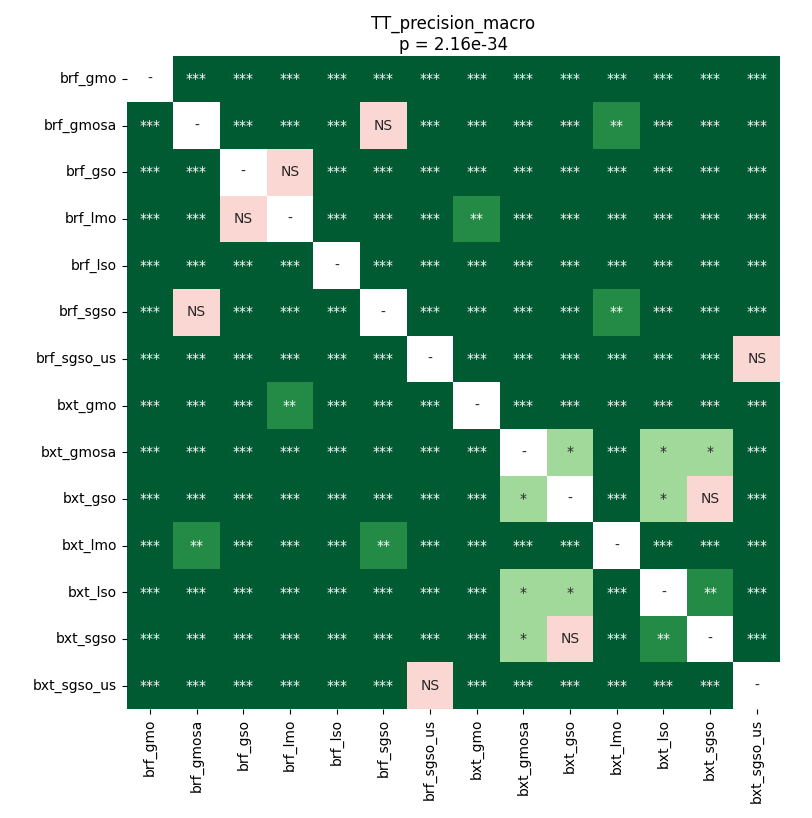

The data file committed next to this chart (first rows):
	brf_gmo	brf_gmosa	brf_gso	brf_lmo	brf_lso	brf_sgso	brf_sgso_us	bxt_gmo	bxt_gmosa	bxt_gso	bxt_lmo	bxt_lso	bxt_sgso	bxt_sgso_us
brf_gmo	1.0	3.7528373099662165e-05	3.7528373099662165e-05	0.0001111	3.7528373099662165e-05	3.7528373099662165e-05	3.7528373099662165e-05	3.7528373099662165e-05	3.7528373099662165e-05	3.7528373099662165e-05	3.7528373099662165e-05	3.7528373099662165e-05	3.7528373099662165e-05	3.7528373099662165e-05
brf_gmosa	3.7528373099662165e-05	1.0	3.7528373099662165e-05	3.7528373099662165e-05	3.7528373099662165e-05	0.1326	3.7528373099662165e-05	3.7528373099662165e-05	3.7528373099662165e-05	3.7528373099662165e-05	0.005724	3.7528373099662165e-05	3.7528373099662165e-05	3.7528373099662165e-05
brf_gso	3.7528373099662165e-05	3.7528373099662165e-05	1.0	0.255	0.0008788	3.7528373099662165e-05	3.7528373099662165e-05	0.0001827	3.7528373099662165e-05	3.7528373099662165e-05	3.7528373099662165e-05	3.7528373099662165e-05	3.7528373099662165e-05	3.7528373099662165e-05
brf_lmo	0.0001111	3.7528373099662165e-05	0.255	1.0	0.0004985	3.7528373099662165e-05	3.7528373099662165e-05	0.001493	3.7528373099662165e-05	3.7528373099662165e-05	3.7528373099662165e-05	3.7528373099662165e-05	3.7528373099662165e-05	3.7528373099662165e-05
brf_lso	3.7528373099662165e-05	3.7528373099662165e-05	0.0008788	0.0004985	1.0	0.0003607	3.7528373099662165e-05	3.7528373099662165e-05	3.7528373099662165e-05	3.7528373099662165e-05	3.7528373099662165e-05	3.7528373099662165e-05	3.7528373099662165e-05	3.7528373099662165e-05
brf_sgso	3.7528373099662165e-05	0.1326	3.7528373099662165e-05	3.7528373099662165e-05	0.0003607	1.0	3.7528373099662165e-05	3.7528373099662165e-05	3.7528373099662165e-05	3.7528373099662165e-05	0.001886	3.7528373099662165e-05	3.7528373099662165e-05	3.7528373099662165e-05
brf_sgso_us	3.7528373099662165e-05	3.7528373099662165e-05	3.7528373099662165e-05	3.7528373099662165e-05	3.7528373099662165e-05	3.7528373099662165e-05	1.0	3.7528373099662165e-05	3.7528373099662165e-05	3.7528373099662165e-05	3.7528373099662165e-05	3.7528373099662165e-05	3.7528373099662165e-05	0.1206
bxt_gmo	3.7528373099662165e-05	3.7528373099662165e-05	0.0001827	0.001493	3.7528373099662165e-05	3.7528373099662165e-05	3.7528373099662165e-05	1.0	3.7528373099662165e-05	3.7528373099662165e-05	3.7528373099662165e-05	3.7528373099662165e-05	3.7528373099662165e-05	3.7528373099662165e-05
bxt_gmosa	3.7528373099662165e-05	3.7528373099662165e-05	3.7528373099662165e-05	3.7528373099662165e-05	3.7528373099662165e-05	3.7528373099662165e-05	3.7528373099662165e-05	3.7528373099662165e-05	1.0	0.04041	3.7528373099662165e-05	0.04041	0.01977	3.7528373099662165e-05
bxt_gso	3.7528373099662165e-05	3.7528373099662165e-05	3.7528373099662165e-05	3.7528373099662165e-05	3.7528373099662165e-05	3.7528373099662165e-05	3.7528373099662165e-05	3.7528373099662165e-05	0.04041	1.0	3.7528373099662165e-05	0.03104	0.438	3.7528373099662165e-05
bxt_lmo	3.7528373099662165e-05	0.005724	3.7528373099662165e-05	3.7528373099662165e-05	3.7528373099662165e-05	0.001886	3.7528373099662165e-05	3.7528373099662165e-05	3.7528373099662165e-05	3.7528373099662165e-05	1.0	3.7528373099662165e-05	3.7528373099662165e-05	3.7528373099662165e-05
bxt_lso	3.7528373099662165e-05	3.7528373099662165e-05	3.7528373099662165e-05	3.7528373099662165e-05	3.7528373099662165e-05	3.7528373099662165e-05	3.7528373099662165e-05	3.7528373099662165e-05	0.04041	0.03104	3.7528373099662165e-05	1.0	0.008365	3.7528373099662165e-05
bxt_sgso	3.7528373099662165e-05	3.7528373099662165e-05	3.7528373099662165e-05	3.7528373099662165e-05	3.7528373099662165e-05	3.7528373099662165e-05	3.7528373099662165e-05	3.7528373099662165e-05	0.01977	0.438	3.7528373099662165e-05	0.008365	1.0	3.7528373099662165e-05
bxt_sgso_us	3.7528373099662165e-05	3.7528373099662165e-05	3.7528373099662165e-05	3.7528373099662165e-05	3.7528373099662165e-05	3.7528373099662165e-05	0.1206	3.7528373099662165e-05	3.7528373099662165e-05	3.7528373099662165e-05	3.7528373099662165e-05	3.7528373099662165e-05	3.7528373099662165e-05	1.0
